Run: headless pygame with SDL's dummy video driver; simulated clock (each Clock.tick advances the game by its frame time, no real sleeping); random seed 0; keys injected as events and as key.get_pressed() state; mouse plan: one left click at the window centre at the start of phase 2, then a move to the lower-right quarter at the start of phase 3.
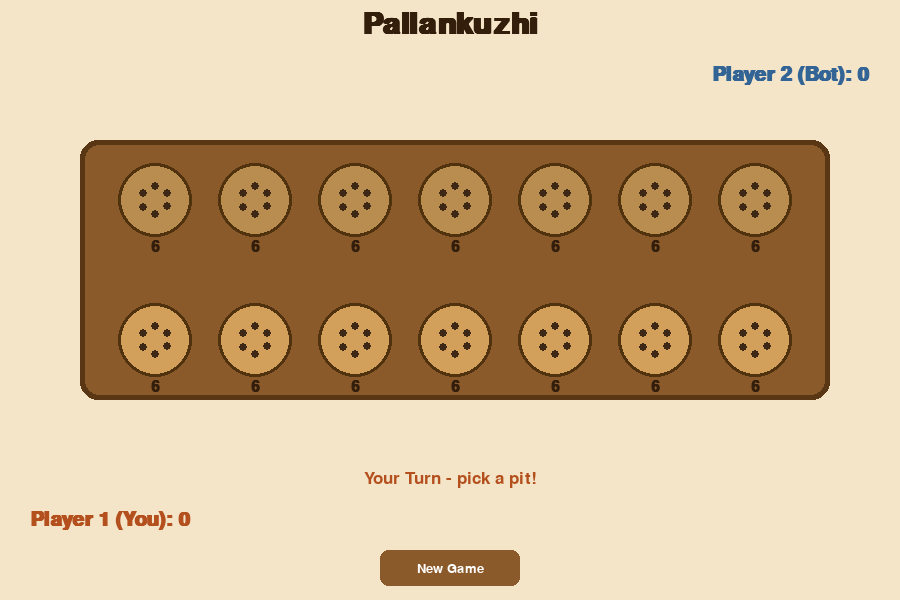
Frame 1 of 4 · flips 1–60 · no input
Frame 2 of 4 · flips 61–180 · clicked the window centre · tapped SPACE, RETURN · held RIGHT (→), D · screen unchanged from frame 1, image omitted
Frame 3 of 4 · flips 181–300 · moved the mouse to the lower-right quarter · held DOWN (↓), S · screen unchanged from frame 2, image omitted
Frame 4 of 4 · flips 301–420 · held LEFT (←), A, UP (↑), W · screen unchanged from frame 3, image omitted

The pygame program that drew these frames:

"""
Pallankuzhi - Traditional South Indian Mancala Game
Part of Punarutthaan - Ancient Indian Games collection
"""

import pygame
import sys
import random
import math

# ---------------------------------------------------------------------------
# Constants
# ---------------------------------------------------------------------------
WIDTH, HEIGHT = 900, 600
FPS = 60

# Colours
BG_COLOR = (244, 228, 200)
BOARD_COLOR = (139, 90, 43)
BOARD_BORDER = (90, 55, 20)
PIT_P1 = (210, 160, 90)
PIT_P2 = (185, 140, 80)
PIT_HIGHLIGHT = (255, 220, 100)
PIT_BORDER = (80, 50, 15)
SHELL_COLOR = (60, 40, 20)
TEXT_COLOR = (50, 30, 10)
WHITE = (255, 255, 255)
BLACK = (0, 0, 0)
SCORE_P1_COLOR = (180, 80, 30)
SCORE_P2_COLOR = (50, 100, 150)
BUTTON_COLOR = (139, 90, 43)
BUTTON_HOVER = (170, 120, 60)
BUTTON_TEXT = (255, 255, 255)
WIN_OVERLAY = (0, 0, 0, 160)

NUM_PITS_PER_ROW = 7
INITIAL_SHELLS = 6
TOTAL_SHELLS = NUM_PITS_PER_ROW * 2 * INITIAL_SHELLS  # 84

PIT_RADIUS = 34
PIT_SPACING_X = 100
PIT_SPACING_Y = 140
BOARD_MARGIN_X = 100
BOARD_TOP = 170

# Animation
ANIM_DELAY_MS = 120  # ms between shell drops


# ---------------------------------------------------------------------------
# Game Logic
# ---------------------------------------------------------------------------
class PallankuzhiGame:
    """Core game state and rules for Pallankuzhi."""

    def __init__(self):
        self.reset()

    def reset(self):
        # pits[0..6]  = Player 1 (bottom, human) left-to-right
        # pits[7..13] = Player 2 (top, bot) left-to-right
        self.pits = [INITIAL_SHELLS] * (NUM_PITS_PER_ROW * 2)
        self.scores = [0, 0]
        self.current_player = 0  # 0 = human, 1 = bot
        self.game_over = False
        self.winner = None  # 0, 1, or -1 (draw)

    # ----- helpers -----
    def player_pits(self, player):
        """Return index range for a player's pits."""
        if player == 0:
            return range(0, NUM_PITS_PER_ROW)
        return range(NUM_PITS_PER_ROW, NUM_PITS_PER_ROW * 2)

    def has_shells(self, player):
        return any(self.pits[i] > 0 for i in self.player_pits(player))

    def next_pit(self, idx):
        """Counter-clockwise traversal.
        Bottom row (P1): left-to-right 0->6
        Then top row (P2): right-to-left 13->7
        Then wrap back to 0.
        """
        order = list(range(NUM_PITS_PER_ROW)) + list(
            range(NUM_PITS_PER_ROW * 2 - 1, NUM_PITS_PER_ROW - 1, -1)
        )
        pos = order.index(idx)
        return order[(pos + 1) % len(order)]

    def prev_pit(self, idx):
        """Previous pit in counter-clockwise order (for chain captures)."""
        order = list(range(NUM_PITS_PER_ROW)) + list(
            range(NUM_PITS_PER_ROW * 2 - 1, NUM_PITS_PER_ROW - 1, -1)
        )
        pos = order.index(idx)
        return order[(pos - 1) % len(order)]

    # ----- core move (returns list of animation steps) -----
    def execute_move(self, pit_idx):
        """Execute a full turn starting from *pit_idx*.
        Returns a list of (action, data) tuples for animation:
            ('pickup', pit_idx)
            ('drop', pit_idx, new_count)
            ('capture', pit_idx, captured_count)
            ('continue', pit_idx)  -- picked up again from landing pit
        """
        steps = []
        hand = self.pits[pit_idx]
        self.pits[pit_idx] = 0
        steps.append(("pickup", pit_idx))

        current = pit_idx
        while hand > 0:
            current = self.next_pit(current)
            self.pits[current] += 1
            hand -= 1
            steps.append(("drop", current, self.pits[current]))

        # Landing pit logic
        landing = current
        if self.pits[landing] == 1:
            # Was empty before drop (now 1) -> turn ends
            steps.append(("end_turn", landing))
        else:
            # Check for captures (even count 2 or 4)
            captured_any = self._chain_capture(landing, steps)
            if not captured_any:
                # Odd count and > 1 -> pick up and continue sowing
                if self.pits[landing] > 1:
                    hand = self.pits[landing]
                    self.pits[landing] = 0
                    steps.append(("continue", landing))
                    current = landing
                    while hand > 0:
                        current = self.next_pit(current)
                        self.pits[current] += 1
                        hand -= 1
                        steps.append(("drop", current, self.pits[current]))
                    # Recurse landing logic via loop
                    self._resolve_landing(current, steps)

        self._check_round_end()
        return steps

    def _resolve_landing(self, landing, steps):
        """Resolve the landing after a continue-sow."""
        if self.pits[landing] == 1:
            steps.append(("end_turn", landing))
            return
        captured_any = self._chain_capture(landing, steps)
        if not captured_any and self.pits[landing] > 1:
            hand = self.pits[landing]
            self.pits[landing] = 0
            steps.append(("continue", landing))
            current = landing
            while hand > 0:
                current = self.next_pit(current)
                self.pits[current] += 1
                hand -= 1
                steps.append(("drop", current, self.pits[current]))
            self._resolve_landing(current, steps)

    def _chain_capture(self, pit_idx, steps):
        """Capture shells from pit_idx backwards while count is 2 or 4.
        Returns True if at least one capture occurred."""
        captured = False
        current = pit_idx
        while self.pits[current] in (2, 4):
            amount = self.pits[current]
            self.pits[current] = 0
            self.scores[self.current_player] += amount
            steps.append(("capture", current, amount))
            captured = True
            current = self.prev_pit(current)
        return captured

    def _check_round_end(self):
        """If either player's row is empty, end the round."""
        for player in (0, 1):
            if not self.has_shells(player):
                other = 1 - player
                for i in self.player_pits(other):
                    self.scores[other] += self.pits[i]
                    self.pits[i] = 0
                self.game_over = True
                if self.scores[0] > self.scores[1]:
                    self.winner = 0
                elif self.scores[1] > self.scores[0]:
                    self.winner = 1
                else:
                    self.winner = -1
                return

    def switch_turn(self):
        self.current_player = 1 - self.current_player
        if not self.has_shells(self.current_player):
            self._check_round_end()


# ---------------------------------------------------------------------------
# Bot AI
# ---------------------------------------------------------------------------
class Bot:
    """Simple AI for Pallankuzhi."""

    @staticmethod
    def choose_pit(game: PallankuzhiGame):
        valid = [i for i in game.player_pits(1) if game.pits[i] > 0]
        if not valid:
            return None

        best_score = -1
        best_pits = []
        for pit in valid:
            score = Bot._simulate(game, pit)
            if score > best_score:
                best_score = score
                best_pits = [pit]
            elif score == best_score:
                best_pits.append(pit)

        # Small random factor
        if len(best_pits) > 1:
            return random.choice(best_pits)
        return best_pits[0]

    @staticmethod
    def _simulate(game: PallankuzhiGame, pit_idx):
        """Simulate a move and return captured shells."""
        saved_pits = game.pits[:]
        saved_scores = game.scores[:]
        saved_over = game.game_over

        game.execute_move(pit_idx)
        captured = game.scores[1] - saved_scores[1]
        # Add small bonus for pits with more shells to break ties
        bonus = saved_pits[pit_idx] * 0.01 + random.random() * 0.005

        # Restore state
        game.pits = saved_pits
        game.scores = saved_scores
        game.game_over = saved_over

        return captured + bonus


# ---------------------------------------------------------------------------
# Pygame Renderer / Main Loop
# ---------------------------------------------------------------------------
class PallankuzhiUI:
    """Pygame front-end for Pallankuzhi."""

    def __init__(self):
        pygame.init()
        self.screen = pygame.display.set_mode((WIDTH, HEIGHT))
        pygame.display.set_caption("Pallankuzhi - Punarutthaan")
        self.clock = pygame.time.Clock()

        self.font_large = pygame.font.SysFont("Times New Roman", 44, bold=True)
        self.font_medium = pygame.font.SysFont("Times New Roman", 26)
        self.font_small = pygame.font.SysFont("Times New Roman", 20)
        self.font_count = pygame.font.SysFont("Times New Roman", 22, bold=True)
        self.font_score = pygame.font.SysFont("Times New Roman", 30, bold=True)

        self.game = PallankuzhiGame()
        self.bot = Bot()
        self.animating = False
        self.anim_steps = []
        self.anim_index = 0
        self.last_anim_time = 0
        self.highlighted_pit = -1

        # Precompute pit screen positions
        self._compute_pit_positions()

    def _compute_pit_positions(self):
        """Calculate screen (x, y) for each pit index."""
        self.pit_positions = {}
        start_x = BOARD_MARGIN_X + 55
        # Bottom row (Player 1): indices 0-6, left to right
        for i in range(NUM_PITS_PER_ROW):
            x = start_x + i * PIT_SPACING_X
            y = BOARD_TOP + PIT_SPACING_Y + 30
            self.pit_positions[i] = (x, y)
        # Top row (Player 2): indices 7-13, left to right
        # But visually mirrored: pit 7 is rightmost, pit 13 is leftmost
        for i in range(NUM_PITS_PER_ROW):
            x = start_x + (NUM_PITS_PER_ROW - 1 - i) * PIT_SPACING_X
            y = BOARD_TOP + 30
            self.pit_positions[NUM_PITS_PER_ROW + i] = (x, y)

    def _new_game_button_rect(self):
        return pygame.Rect(WIDTH // 2 - 70, HEIGHT - 50, 140, 36)

    def run(self):
        running = True
        bot_delay_start = 0
        bot_waiting = False
        BOT_THINK_DELAY = 500  # ms

        while running:
            dt = self.clock.tick(FPS)

            for event in pygame.event.get():
                if event.type == pygame.QUIT:
                    running = False
                elif event.type == pygame.KEYDOWN:
                    if event.key == pygame.K_ESCAPE:
                        running = False
                elif event.type == pygame.MOUSEBUTTONDOWN and event.button == 1:
                    if self._handle_click(event.pos):
                        pass  # click handled

            # Animate steps
            if self.animating:
                now = pygame.time.get_ticks()
                if now - self.last_anim_time >= ANIM_DELAY_MS:
                    self._advance_animation()
                    self.last_anim_time = now

            # Bot turn
            if (
                not self.animating
                and not self.game.game_over
                and self.game.current_player == 1
            ):
                if not bot_waiting:
                    bot_waiting = True
                    bot_delay_start = pygame.time.get_ticks()
                elif pygame.time.get_ticks() - bot_delay_start >= BOT_THINK_DELAY:
                    bot_waiting = False
                    pit = self.bot.choose_pit(self.game)
                    if pit is not None:
                        self._start_move(pit)

            self._draw()
            pygame.display.flip()

        pygame.quit()

    def _handle_click(self, pos):
        # New Game button
        btn = self._new_game_button_rect()
        if btn.collidepoint(pos):
            self.game.reset()
            self.animating = False
            self.highlighted_pit = -1
            return True

        if self.animating or self.game.game_over or self.game.current_player != 0:
            return False

        # Check pit clicks (player 1 only)
        for i in self.game.player_pits(0):
            px, py = self.pit_positions[i]
            if math.hypot(pos[0] - px, pos[1] - py) <= PIT_RADIUS:
                if self.game.pits[i] > 0:
                    self._start_move(i)
                    return True
        return False

    def _start_move(self, pit_idx):
        self.anim_steps = self.game.execute_move(pit_idx)
        self.anim_index = 0
        self.animating = True
        self.last_anim_time = pygame.time.get_ticks()
        self.highlighted_pit = pit_idx

    def _advance_animation(self):
        if self.anim_index < len(self.anim_steps):
            step = self.anim_steps[self.anim_index]
            action = step[0]
            if action in ("drop", "capture"):
                self.highlighted_pit = step[1]
            elif action == "pickup":
                self.highlighted_pit = step[1]
            elif action == "continue":
                self.highlighted_pit = step[1]
            self.anim_index += 1
        else:
            self.animating = False
            self.highlighted_pit = -1
            if not self.game.game_over:
                self.game.switch_turn()

    # ----- drawing -----
    def _draw(self):
        self.screen.fill(BG_COLOR)
        self._draw_title()
        self._draw_board()
        self._draw_scores()
        self._draw_turn_indicator()
        self._draw_new_game_button()
        if self.game.game_over:
            self._draw_game_over()

    def _draw_title(self):
        title = self.font_large.render("Pallankuzhi", True, TEXT_COLOR)
        self.screen.blit(title, (WIDTH // 2 - title.get_width() // 2, 10))

    def _draw_board(self):
        # Board background
        board_rect = pygame.Rect(
            BOARD_MARGIN_X - 20,
            BOARD_TOP - 30,
            NUM_PITS_PER_ROW * PIT_SPACING_X + 50,
            PIT_SPACING_Y + 2 * 30 + 60,
        )
        pygame.draw.rect(self.screen, BOARD_BORDER, board_rect, border_radius=18)
        inner = board_rect.inflate(-10, -10)
        pygame.draw.rect(self.screen, BOARD_COLOR, inner, border_radius=14)

        # Draw pits
        for idx in range(NUM_PITS_PER_ROW * 2):
            self._draw_pit(idx)

    def _draw_pit(self, idx):
        x, y = self.pit_positions[idx]
        count = self.game.pits[idx]
        is_p1 = idx < NUM_PITS_PER_ROW
        base_color = PIT_P1 if is_p1 else PIT_P2

        # Highlight
        if idx == self.highlighted_pit and self.animating:
            color = PIT_HIGHLIGHT
        else:
            color = base_color

        # Outer ring
        pygame.draw.circle(self.screen, PIT_BORDER, (x, y), PIT_RADIUS + 3)
        pygame.draw.circle(self.screen, color, (x, y), PIT_RADIUS)

        # Draw shell dots (up to 12 visual)
        if count > 0:
            self._draw_shells_in_pit(x, y, count)

        # Count label
        label = self.font_count.render(str(count), True, TEXT_COLOR)
        self.screen.blit(label, (x - label.get_width() // 2, y + PIT_RADIUS + 6))

    def _draw_shells_in_pit(self, cx, cy, count):
        """Draw small circles inside a pit to represent shells."""
        show = min(count, 12)
        if show <= 6:
            r = 14
        else:
            r = 20
        dot_r = 4
        for k in range(show):
            angle = 2 * math.pi * k / show - math.pi / 2
            dx = int(r * math.cos(angle))
            dy = int(r * math.sin(angle))
            pygame.draw.circle(self.screen, SHELL_COLOR, (cx + dx, cy + dy), dot_r)

    def _draw_scores(self):
        # Player 1 score (bottom)
        p1 = self.font_score.render(
            f"Player 1 (You): {self.game.scores[0]}", True, SCORE_P1_COLOR
        )
        self.screen.blit(p1, (30, HEIGHT - 90))

        # Player 2 score (top)
        p2 = self.font_score.render(
            f"Player 2 (Bot): {self.game.scores[1]}", True, SCORE_P2_COLOR
        )
        self.screen.blit(p2, (WIDTH - p2.get_width() - 30, 65))

    def _draw_turn_indicator(self):
        if self.game.game_over:
            return
        if self.game.current_player == 0:
            txt = "Your Turn - pick a pit!"
            color = SCORE_P1_COLOR
            pos_y = HEIGHT - 130
        else:
            txt = "Bot is thinking..."
            color = SCORE_P2_COLOR
            pos_y = 100
        surf = self.font_medium.render(txt, True, color)
        self.screen.blit(surf, (WIDTH // 2 - surf.get_width() // 2, pos_y))

    def _draw_new_game_button(self):
        btn = self._new_game_button_rect()
        mx, my = pygame.mouse.get_pos()
        hover = btn.collidepoint(mx, my)
        color = BUTTON_HOVER if hover else BUTTON_COLOR
        pygame.draw.rect(self.screen, color, btn, border_radius=8)
        label = self.font_small.render("New Game", True, BUTTON_TEXT)
        self.screen.blit(
            label,
            (btn.x + btn.width // 2 - label.get_width() // 2,
             btn.y + btn.height // 2 - label.get_height() // 2),
        )

    def _draw_game_over(self):
        overlay = pygame.Surface((WIDTH, HEIGHT), pygame.SRCALPHA)
        overlay.fill(WIN_OVERLAY)
        self.screen.blit(overlay, (0, 0))

        if self.game.winner == 0:
            msg = "You Win!"
        elif self.game.winner == 1:
            msg = "Bot Wins!"
        else:
            msg = "It's a Draw!"

        text = self.font_large.render(msg, True, WHITE)
        self.screen.blit(
            text, (WIDTH // 2 - text.get_width() // 2, HEIGHT // 2 - 50)
        )

        score_txt = self.font_medium.render(
            f"You: {self.game.scores[0]}   Bot: {self.game.scores[1]}",
            True,
            WHITE,
        )
        self.screen.blit(
            score_txt,
            (WIDTH // 2 - score_txt.get_width() // 2, HEIGHT // 2 + 20),
        )

        hint = self.font_small.render(
            "Press New Game to play again  |  ESC to quit", True, WHITE
        )
        self.screen.blit(
            hint, (WIDTH // 2 - hint.get_width() // 2, HEIGHT // 2 + 70)
        )


# ---------------------------------------------------------------------------
# Entry Point
# ---------------------------------------------------------------------------
def main():
    ui = PallankuzhiUI()
    ui.run()


if __name__ == "__main__":
    main()
